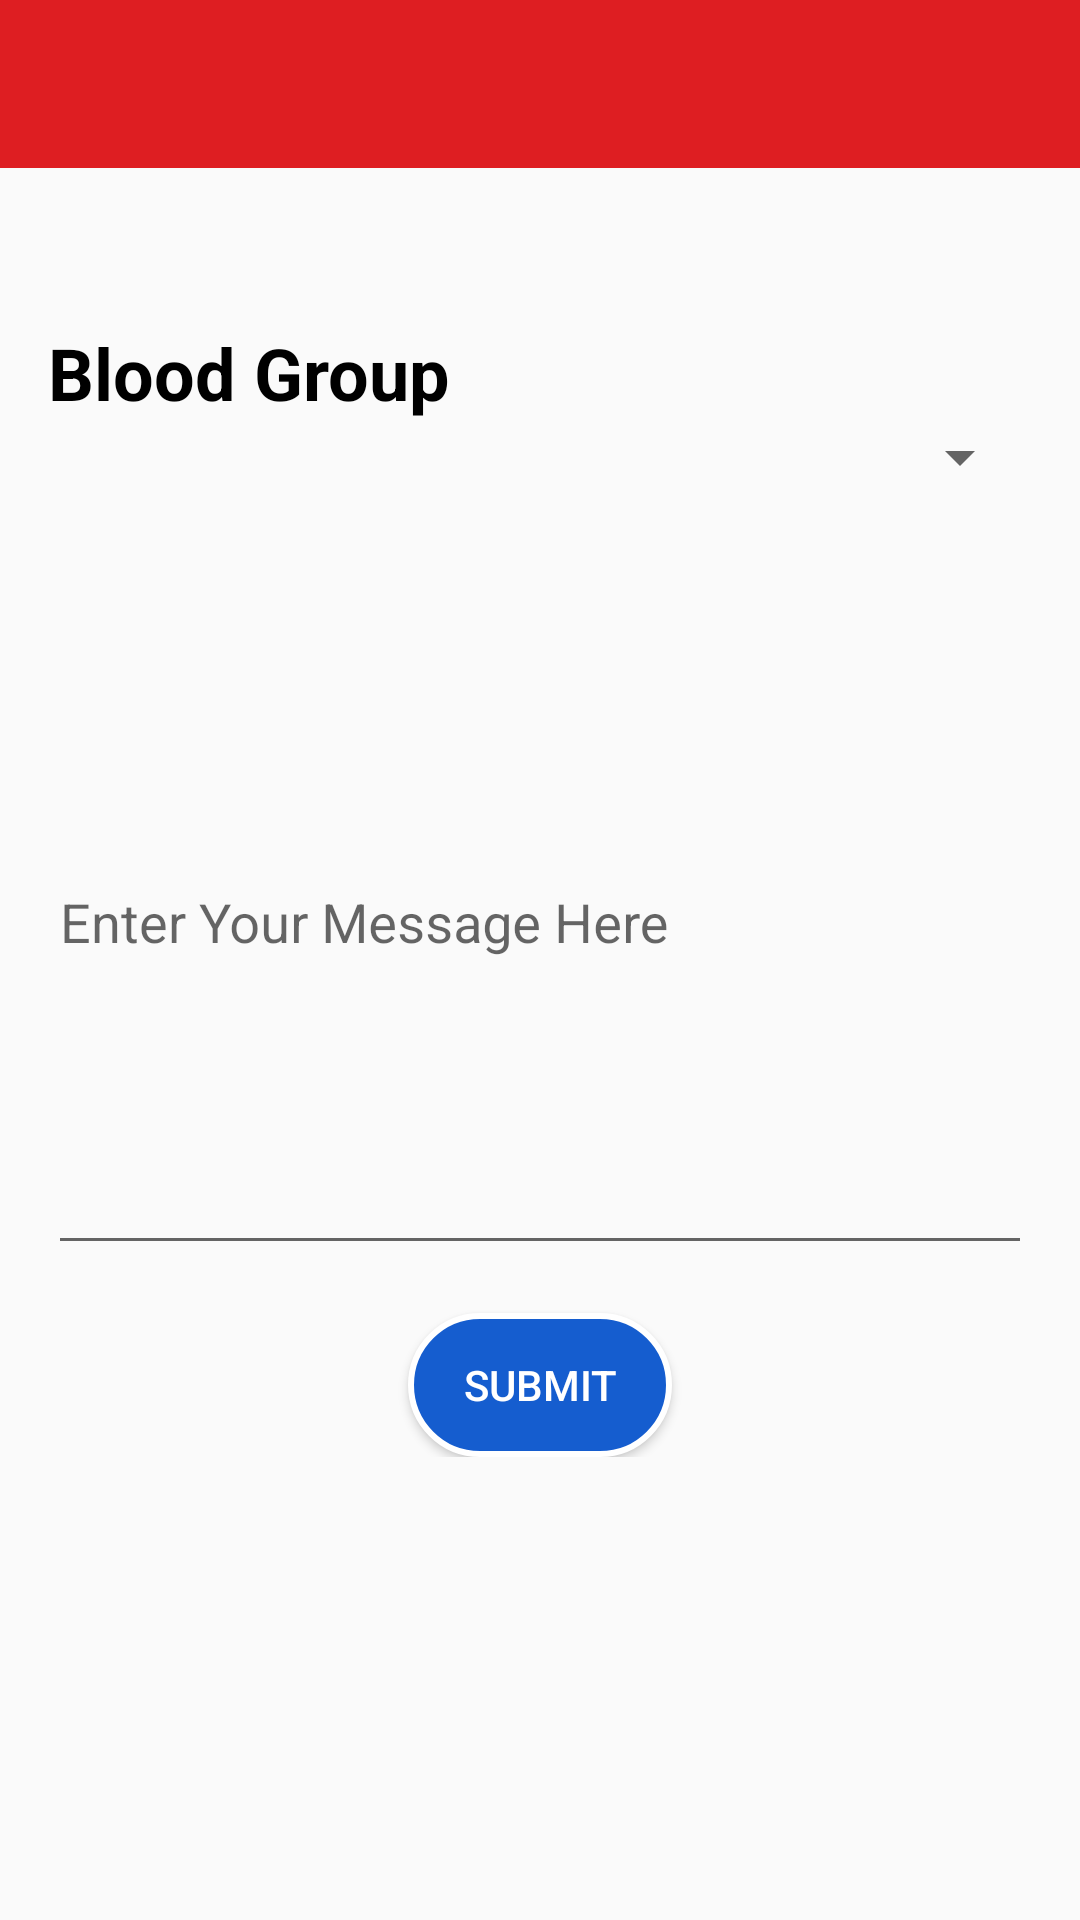

This screen was rendered from an Android layout file. Write that file and the resources it references.
<!-- AndroidManifest.xml: application theme AppTheme -->
<!-- res/layout/activity_alert.xml -->
<?xml version="1.0" encoding="utf-8"?>
<android.support.v4.widget.DrawerLayout xmlns:android="http://schemas.android.com/apk/res/android"
    xmlns:app="http://schemas.android.com/apk/res-auto"
    android:id="@+id/drawerLayout"
    android:layout_width="match_parent"
    android:layout_height="match_parent"
    android:fitsSystemWindows="true">

    <RelativeLayout
        android:layout_width="match_parent"
        android:layout_height="wrap_content"
        android:animateLayoutChanges="true"
        android:focusableInTouchMode="true">

        <android.support.v7.widget.Toolbar
            android:id="@+id/toolbar"
            android:layout_width="match_parent"
            android:layout_height="wrap_content"
            android:background="@color/colorPrimary"
            android:theme="@style/ThemeOverlay.AppCompat.Dark.ActionBar" />

        <LinearLayout
            android:layout_width="match_parent"
            android:layout_height="wrap_content"
            android:layout_below="@id/toolbar"
            android:orientation="vertical"
            android:padding="16dp">

            <TextView
                android:id="@+id/bloodGroupHeadText"
                android:layout_width="match_parent"
                android:layout_height="wrap_content"
                android:layout_marginTop="36dp"
                android:text="Blood Group"
                android:textColor="@android:color/black"
                android:textSize="24sp"
                android:textStyle="bold" />

            <Spinner
                android:id="@+id/bloodGroupSpinner"
                android:layout_width="match_parent"
                android:layout_height="wrap_content" />

            <android.support.design.widget.TextInputLayout
                android:layout_width="match_parent"
                android:layout_height="wrap_content"
                android:layout_marginTop="16dp">

                <android.support.design.widget.TextInputEditText
                    android:id="@+id/alertMsgEdit"
                    android:layout_width="match_parent"
                    android:layout_height="match_parent"
                    android:hint="Enter Your Message Here"
                    android:lines="10" />
            </android.support.design.widget.TextInputLayout>

            <Button
                android:id="@+id/submitBtn"
                android:layout_width="wrap_content"
                android:layout_height="wrap_content"
                android:layout_gravity="center"
                android:layout_marginTop="16dp"
                android:background="@drawable/login_button"
                android:text="Submit"
                android:textColor="@android:color/white" />
        </LinearLayout>
    </RelativeLayout>

    <android.support.design.widget.NavigationView
        android:id="@+id/navigationView"
        android:layout_width="match_parent"
        android:layout_height="match_parent"
        android:layout_gravity="start"
        app:headerLayout="@layout/header"
        app:menu="@menu/drawer_menu" />

</android.support.v4.widget.DrawerLayout>
<!-- res/layout/header.xml (included above) -->
<?xml version="1.0" encoding="utf-8"?>
<LinearLayout xmlns:android="http://schemas.android.com/apk/res/android"
    android:orientation="vertical" android:layout_width="match_parent"
    android:layout_height="172dp"
    android:background="@color/colorPrimary"
    android:padding="25dp">
    <ImageView
        android:layout_width="64dp"
        android:layout_height="64dp"
        android:layout_marginTop="10dp"
        android:src="@drawable/logo_yef"
        />

    <TextView
        android:layout_width="wrap_content"
        android:layout_height="wrap_content"
        android:text="@string/app_name"
        style="@style/TextAppearance.AppCompat.Body1"
        android:textColor="#FFF"
        android:layout_marginTop="6dp" />

    <TextView
        android:layout_width="wrap_content"
        android:layout_height="wrap_content"
        android:text="www.yefindia.in"
        android:textColor="#FFF"
        android:layout_marginTop="3dp"
        style="@style/TextAppearance.AppCompat.Body2"/>

</LinearLayout>
<!-- resources referenced by this layout -->
<resources>
  <color name="colorPrimary">#de1e22</color>
  <!-- drawable login_button (drawable) -->
  <?xml version="1.0" encoding="utf-8"?>
  <selector xmlns:android="http://schemas.android.com/apk/res/android" >
      <item android:state_pressed="true" >
          <shape android:shape="rectangle"  >
              <corners android:radius="30dp" />
              <stroke android:width="2dip" android:color="@android:color/white" />
              <solid android:color="@color/colorAccent"/>
          </shape>
      </item>
      <item android:state_focused="true">
          <shape android:shape="rectangle"  >
              <corners android:radius="5dp" />
              <stroke android:width="2dip" android:color="@android:color/white" />
              <solid android:color="@color/colorAccent"/>
          </shape>
      </item>
      <item >
          <shape android:shape="rectangle">
              <corners android:radius="50dp" />
              <stroke android:width="2dip" android:color="@android:color/white" />
              <solid android:color="@color/colorButton"/>
          </shape>
      </item>
  </selector>
  <string name="app_name">YEF</string>
  <style name="AppTheme" parent="Theme.AppCompat.Light.NoActionBar">
          
          <item name="colorPrimary">@color/colorPrimary</item>
          <item name="colorPrimaryDark">@color/colorPrimaryDark</item>
          <item name="colorAccent">@color/colorAccent</item>
      </style>
  <color name="colorAccent">#3673e4</color>
  <color name="colorButton">#155dcf</color>
  <color name="colorPrimaryDark">#df4158</color>
</resources>
